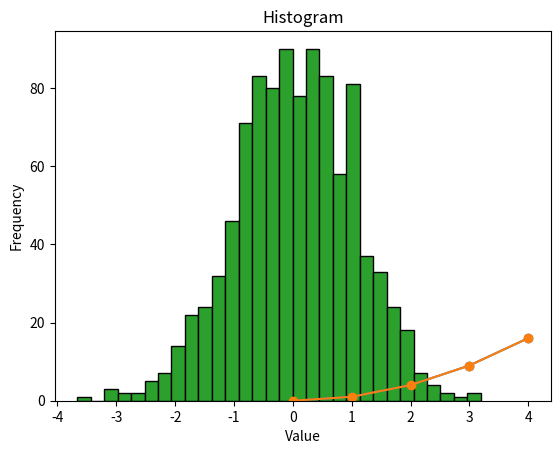

The matplotlib source for this figure:
import numpy as np

# Integer data type
int_array = np.array([1, 2, 3], dtype=np.int32)
print(int_array.dtype)

# Float data type
float_array = np.array([1.0, 2.0, 3.0], dtype=np.float64)
print(float_array.dtype)

arr = np.array([[1, 2, 3], [4, 5, 6]])
print(arr.shape)
print(arr.ndim)
print(arr.size)

arr = np.array([1, 2, 3, 4, 5])
print(arr.sum())
print(arr.mean())
print(arr.std())

import numpy as np

# 2D array (matrix)
matrix = np.array([[1, 2, 3],
                   [4, 5, 6],
                   [7, 8, 9]])

# Scaling factors for each column
scale = np.array([1, 2, 3])

# Broadcasting: Each column is multiplied by its corresponding factor
scaled_matrix = matrix * scale

print(scaled_matrix)

# Create Empty Arrary
np.zeros((2,3))

# Arrary Transpose

arr = np.array([[1, 2, 3], [4, 5, 6]])
# applying ndarray.T object
transposed_array = arr.T

print(transposed_array)

import pandas as pd

data = {'A': [1, 2, 3], 'B': [4, 5, 6]}
df = pd.DataFrame(data)
print(df)

print(df['A'])  # Selecting a column
print(df.loc[1])  # Selecting a row
print(df.iloc[0, 1])  # Selecting a specific element

# Creating a sample DataFrame
data = {'A': [1, 2, 3], 'B': [4, 5, np.nan]}
df = pd.DataFrame(data)

# fillna example
df.fillna(0, inplace=True)
print(df)

# apply example
df['A_squared'] = df['A'].apply(lambda x: x ** 2)
print(df)

# Creating a sales DataFrame
sales_data = {'Date': pd.date_range(start='2023-01-01', periods=6, freq='D'),
              'Store': ['A', 'A', 'B', 'B', 'A', 'B'],
              'Sales': [100, 200, 150, 300, 250, 400]}
sales_df = pd.DataFrame(sales_data)

# Group by Store and calculate mean sales
store_sales = sales_df.groupby('Store')['Sales'].mean()
print(store_sales)

# Rolling window example
sales_df['Rolling_Avg'] = sales_df['Sales'].rolling(window=2).mean()
print(sales_df)

import matplotlib.pyplot as plt

t = [0, 1, 2, 3, 4]
s = [0, 1, 4, 9, 16]
plt.plot(t, s)
plt.show()

plt.plot(t, s, marker='o', linestyle='-')
plt.xlabel('Time')
plt.ylabel('Value')
plt.title('Simple Line Plot')
plt.show()

plt.scatter(t, s)
plt.xlabel('Time')
plt.ylabel('Value')
plt.title('Simple Scatter Plot')
plt.show()

data = np.random.randn(1000)
plt.hist(data, bins=30, edgecolor='black')
plt.xlabel('Value')
plt.ylabel('Frequency')
plt.title('Histogram')
plt.show()